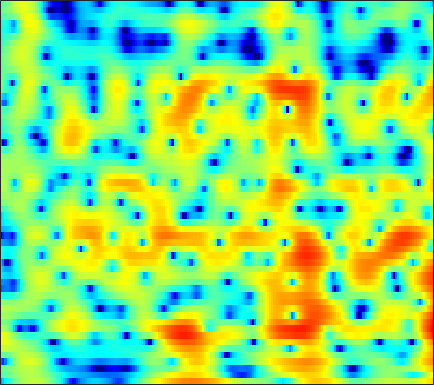

The file beside this chart, header and first rows:
-9.1496, -7.6401, -5.8778, -4.3548, -3.351, -2.1575, -1.12, -0.4327, 0.36664, 1.0403, 1.5967, 1.9366, 2.2939, 2.5394, 2.654, 2.7193, 2.6835, 2.5885, 2.3725, 2.0525, 1.622, 1.2269, 0.59156, -0.17874
-2.303, -1.958, -1.471, -0.9641, -0.5824, -0.08509, 0.3854, 0.7139, 1.108, 1.444, 1.714, 1.868, 2.006, 2.063, 2.05, 1.958, 1.781, 1.591, 1.264, 0.855, 0.3658, -0.05056, -0.667, -1.348
-0.8994, -0.8247, -0.6178, -0.303, -0.01246, 0.4245, 0.8807, 1.214, 1.624, 1.973, 2.243, 2.386, 2.488, 2.483, 2.405, 2.197, 1.868, 1.54, 0.9944, 0.3223, -0.4707, -1.147, -2.149, -3.251
-11.62, -14.17, -10.92, -6.63, -4.256, -1.888, -0.136, 0.8861, 1.949, 2.734, 3.287, 3.567, 3.78, 3.819, 3.741, 3.494, 3.086, 2.674, 1.98, 1.113, 0.04914, -0.8905, -2.366, -4.148
-1.125, -1.308, -1.186, -0.7139, -0.2258, 0.4797, 1.151, 1.599, 2.086, 2.439, 2.655, 2.728, 2.707, 2.557, 2.362, 1.997, 1.507, 1.07, 0.4019, -0.3515, -1.176, -1.83, -2.727, -3.622
3.037, 2.89, 2.732, 2.615, 2.545, 2.467, 2.388, 2.319, 2.199, 2.044, 1.836, 1.636, 1.304, 0.8882, 0.5143, -0.05947, -0.7392, -1.321, -2.191, -3.158, -4.188, -4.974, -5.965, -6.771
4.819, 4.56, 4.182, 3.773, 3.451, 3.005, 2.547, 2.199, 1.733, 1.277, 0.8272, 0.4929, 0.04735, -0.4093, -0.7684, -1.289, -1.907, -2.471, -3.407, -4.629, -6.285, -7.962, -11.2, -16.99
4.905, 4.527, 3.897, 3.112, 2.429, 1.42, 0.3463, -0.4541, -1.438, -2.245, -2.856, -3.201, -3.532, -3.732, -3.806, -3.741, -3.517, -3.29, -3.009, -2.818, -2.748, -2.762, -2.818, -2.792
1.766, 1.59, 0.9556, -0.2135, -1.506, -3.906, -7.359, -10.9, -16.13, -15.31, -12.51, -11.51, -11.65, -13.47, -16.07, -17.86, -12.96, -9.474, -6.064, -3.618, -1.815, -0.7344, 0.4592, 1.463
-0.3567, -0.1037, -0.2399, -0.8727, -1.646, -3.026, -4.661, -5.875, -7.103, -7.554, -7.519, -7.473, -7.654, -7.988, -8.196, -8.002, -7.026, -5.944, -4.351, -2.814, -1.467, -0.583, 0.462, 1.406
1.283, 1.332, 1.261, 1.063, 0.8337, 0.436, -0.0104, -0.3493, -0.7541, -1.092, -1.375, -1.529, -1.746, -1.893, -1.972, -2.082, -2.154, -2.166, -2.167, -2.172, -2.165, -2.115, -1.926, -1.494
2.253, 2.186, 2.089, 1.987, 1.905, 1.793, 1.674, 1.595, 1.49, 1.37, 1.237, 1.122, 0.9379, 0.7033, 0.4726, 0.06692, -0.4861, -1.028, -1.997, -3.37, -5.322, -7.318, -10.93, -13.58
0.5298, 0.4324, 0.364, 0.3502, 0.3807, 0.4855, 0.649, 0.7947, 1.006, 1.223, 1.419, 1.535, 1.632, 1.601, 1.505, 1.271, 0.8602, 0.4111, -0.3919, -1.45, -2.763, -3.857, -5.187, -5.73
-4.614, -4.654, -4.595, -4.459, -4.294, -3.948, -3.416, -2.897, -2.091, -1.21, -0.3425, 0.2273, 0.8976, 1.414, 1.691, 1.913, 1.967, 1.905, 1.719, 1.433, 1.073, 0.7991, 0.4943, 0.3085
-12.61, -11.54, -11.05, -11.44, -12.15, -13.15, -12.57, -10.71, -7.717, -5.039, -2.874, -1.538, -0.09918, 1.04, 1.707, 2.35, 2.773, 2.971, 3.078, 3.033, 2.865, 2.676, 2.356, 1.973
-10.44, -10.31, -10.6, -11.6, -12.82, -14.57, -14.28, -12.04, -8.436, -5.339, -2.883, -1.376, 0.2539, 1.518, 2.268, 3.044, 3.588, 3.852, 4.01, 3.961, 3.729, 3.424, 2.825, 2
-5.95, -6.506, -7.045, -7.368, -7.374, -7.012, -6.264, -5.447, -4.096, -2.655, -1.252, -0.2736, 0.9137, 1.898, 2.479, 3.111, 3.556, 3.756, 3.879, 3.834, 3.588, 3.257, 2.6, 1.641
-6.533, -7.933, -9.316, -9.578, -9.005, -7.63, -6.057, -4.864, -3.37, -2.058, -0.9052, -0.1539, 0.6505, 1.317, 1.7, 2.066, 2.274, 2.354, 2.418, 2.439, 2.384, 2.306, 2.13, 1.832
-7.951, -11.41, -18.52, -20.1, -14.13, -9.47, -6.443, -4.745, -3.011, -1.672, -0.6445, -0.06819, 0.4263, 0.6209, 0.6292, 0.3952, -0.01311, -0.3235, -0.6529, -0.6897, -0.3061, 0.1811, 0.9089, 1.594
-3.548, -4.622, -5.659, -5.909, -5.636, -4.862, -3.777, -2.902, -1.817, -0.9065, -0.1757, 0.1708, 0.4137, 0.1914, -0.3064, -1.48, -3.41, -5.633, -10.28, -13.19, -7.923, -4.592, -1.547, 0.5507
-3.689, -4.42, -5.123, -5.431, -5.442, -5.093, -4.343, -3.645, -2.558, -1.449, -0.5354, -0.04204, 0.3498, 0.4359, 0.1952, -0.4699, -1.631, -2.695, -3.977, -4.441, -3.449, -2.243, -0.6692, 0.695
-9.155, -9.605, -10.13, -11.04, -11.85, -12.16, -10.59, -8.5, -5.631, -3.14, -1.27, -0.1289, 0.9211, 1.612, 1.922, 2.062, 1.932, 1.78, 1.539, 1.273, 1.079, 0.9215, 0.7066, 0.4984
-19.19, -15.05, -12.94, -13.04, -14.09, -15.95, -13.36, -9.889, -5.809, -2.849, -0.6241, 0.6892, 2.039, 2.923, 3.395, 3.746, 3.902, 3.853, 3.59, 3.158, 2.437, 1.671, 0.2503, -1.978
-8.726, -8.623, -8.283, -7.647, -7.166, -6.329, -5.208, -4.207, -2.761, -1.349, -0.07323, 0.7001, 1.52, 2.148, 2.446, 2.693, 2.77, 2.708, 2.497, 2.127, 1.585, 1.059, 0.1173, -1.054
-6.876, -6.434, -5.733, -4.905, -4.296, -3.419, -2.603, -1.985, -1.22, -0.5705, -0.005016, 0.3222, 0.5803, 0.7139, 0.7104, 0.6256, 0.4184, 0.2718, 0.1085, -0.03565, -0.08811, -0.08992, -0.05437, 0.06628
-7.769, -6.128, -4.343, -3.021, -2.183, -1.259, -0.5293, -0.08368, 0.364, 0.6473, 0.7161, 0.6487, 0.3913, -0.1358, -0.6602, -1.532, -2.511, -3.157, -3.707, -3.65, -3.016, -2.336, -1.303, -0.2855
-4.712, -3.363, -1.896, -0.7391, -0.03214, 0.6819, 1.234, 1.517, 1.731, 1.769, 1.569, 1.238, 0.5495, -0.5307, -1.653, -3.745, -6.762, -10.29, -17.7, -15.16, -8.928, -6.043, -3.343, -1.438
-0.5177, -0.1508, 0.3216, 0.7768, 1.065, 1.402, 1.663, 1.806, 1.917, 1.883, 1.719, 1.441, 0.8233, -0.05833, -0.967, -2.458, -4.301, -5.686, -7.098, -7.145, -6.114, -5.029, -3.622, -2.347
1.339, 1.326, 1.246, 1.099, 0.9539, 0.8254, 0.7959, 0.8992, 1.169, 1.49, 1.754, 1.859, 1.775, 1.459, 1.05, 0.2968, -0.5867, -1.299, -2.269, -3.076, -3.747, -4.075, -4.284, -4.018
2.37, 2.208, 1.634, 0.5341, -0.614, -2.432, -3.667, -3.322, -1.513, 0.4837, 1.993, 2.798, 3.468, 3.677, 3.576, 3.121, 2.331, 1.495, 0.06643, -1.853, -4.3, -6.68, -10.14, -11.33
2.19, 2.183, 1.546, 0.1469, -1.547, -4.975, -8.822, -7.737, -3.378, -0.1084, 2.043, 3.119, 4.018, 4.417, 4.438, 4.134, 3.401, 2.623, 1.176, -0.7648, -3.347, -5.69, -9.06, -10.43
1.467, 1.561, 1.4, 1.017, 0.6273, 0.1616, -0.04966, 0.07646, 0.5993, 1.316, 2.001, 2.452, 2.822, 2.975, 2.922, 2.624, 2.098, 1.535, 0.6084, -0.5137, -1.766, -2.728, -3.935, -5.044
1.53, 1.546, 1.52, 1.444, 1.385, 1.325, 1.314, 1.349, 1.453, 1.585, 1.695, 1.747, 1.74, 1.633, 1.466, 1.138, 0.7321, 0.3335, -0.2278, -0.8613, -1.507, -2.006, -2.644, -3.319
1.575, 1.484, 1.416, 1.373, 1.37, 1.38, 1.409, 1.421, 1.405, 1.353, 1.264, 1.121, 0.9016, 0.5851, 0.3093, -0.09405, -0.5367, -0.8558, -1.257, -1.595, -1.856, -1.992, -2.114, -2.16
0.8737, 0.6465, 0.5082, 0.5783, 0.7077, 0.9344, 1.141, 1.25, 1.297, 1.209, 0.9752, 0.7161, 0.239, -0.3497, -0.8394, -1.538, -2.265, -2.724, -3.243, -3.465, -3.364, -3.065, -2.465, -1.701
-2.411, -3.142, -3.182, -2.277, -1.387, -0.2765, 0.5397, 0.9445, 1.204, 1.135, 0.7407, 0.2941, -0.5586, -1.601, -2.52, -3.901, -5.382, -6.667, -8.331, -9.489, -8.857, -7.276, -4.692, -2.33
-10.38, -19.9, -15.04, -7.285, -4.354, -1.907, -0.4565, 0.1621, 0.463, 0.2534, -0.4337, -1.275, -2.767, -4.642, -6.208, -8.278, -10.18, -11.68, -14.34, -18.58, -16.92, -11.75, -6.568, -2.876
-4.791, -5.093, -4.701, -3.603, -2.604, -1.452, -0.6235, -0.3118, -0.3121, -0.816, -1.86, -3.092, -5.412, -8.853, -12.62, -20.93, -21.6, -16.31, -12.82, -10.42, -8.222, -6.496, -4.075, -1.777
-4.251, -3.425, -2.407, -1.546, -0.9601, -0.3369, 0.05749, 0.1708, 0.05447, -0.4452, -1.334, -2.309, -3.936, -6.017, -7.702, -9.52, -10.05, -9.492, -8.217, -6.82, -5.37, -4.306, -2.831, -1.303
-4.061, -2.83, -1.573, -0.6229, -0.05911, 0.5283, 0.8954, 1.053, 1.055, 0.8389, 0.3776, -0.1252, -0.9168, -1.855, -2.533, -3.357, -4.029, -4.396, -4.679, -4.843, -4.775, -4.568, -3.96, -2.875
-1.884, -1.476, -0.8772, -0.2084, 0.2735, 0.8919, 1.405, 1.708, 1.942, 2.021, 1.88, 1.69, 1.231, 0.6503, 0.1067, -0.7346, -1.699, -2.56, -3.859, -5.499, -7.663, -9.503, -11.26, -9.451
-2.451, -2.744, -2.59, -1.888, -1.15, -0.1051, 0.8859, 1.486, 2.133, 2.515, 2.685, 2.659, 2.411, 1.952, 1.448, 0.5962, -0.4902, -1.425, -3.025, -4.949, -7.419, -9.674, -11.94, -10.05
-8.519, -11.97, -11.72, -7.464, -4.873, -2.321, -0.4509, 0.6194, 1.721, 2.471, 2.923, 3.024, 2.958, 2.559, 2.096, 1.239, 0.1423, -0.777, -2.044, -3.251, -4.129, -4.474, -4.367, -3.614
-5.781, -7.54, -7.826, -6.154, -4.547, -2.653, -1.021, 0.1112, 1.337, 2.374, 3.061, 3.365, 3.427, 3.095, 2.571, 1.472, -0.04601, -1.551, -3.768, -5.891, -6.789, -6.205, -4.629, -2.96
-0.7925, -1.69, -2.779, -3.691, -4.124, -4.032, -2.929, -1.602, 0.324, 1.933, 3.14, 3.743, 4.074, 3.938, 3.473, 2.378, 0.6023, -1.264, -4.903, -10.8, -14.85, -9.996, -5.418, -2.766
-0.08264, -1.06, -2.955, -5.92, -9.834, -26.6, -11.74, -5.997, -1.683, 0.9916, 2.712, 3.538, 4.165, 4.286, 4.098, 3.497, 2.511, 1.587, 0.2759, -0.8891, -1.547, -1.633, -1.376, -1.066
-0.8147, -1.125, -1.8, -2.662, -3.241, -3.483, -2.745, -1.695, -0.09886, 1.339, 2.425, 3.01, 3.474, 3.586, 3.48, 3.098, 2.534, 2.018, 1.264, 0.5548, -0.07708, -0.4967, -1.01, -1.536
-1.397, -1.024, -0.6449, -0.3538, -0.1272, 0.2525, 0.7553, 1.179, 1.792, 2.328, 2.756, 2.951, 3.023, 2.881, 2.618, 2.096, 1.415, 0.8339, -0.01072, -0.8514, -1.613, -2.097, -2.656, -3.143
-1.676, -0.9348, -0.07181, 0.665, 1.147, 1.729, 2.244, 2.578, 2.941, 3.195, 3.306, 3.265, 3.025, 2.574, 2.067, 1.179, 0.02221, -0.9959, -2.509, -4.066, -5.362, -5.913, -6.066, -5.764
-2.112, -1.167, -0.05453, 0.9132, 1.535, 2.252, 2.831, 3.188, 3.521, 3.718, 3.729, 3.603, 3.238, 2.609, 1.939, 0.7413, -0.9068, -2.541, -5.382, -9.517, -16.11, -19.75, -13.52, -9.44
-3.242, -2.127, -0.8317, 0.26, 0.9724, 1.78, 2.446, 2.856, 3.29, 3.553, 3.643, 3.588, 3.325, 2.802, 2.229, 1.176, -0.2125, -1.51, -3.611, -6.033, -8.219, -8.963, -8.422, -7.074
-4.399, -3.297, -2.071, -1.061, -0.392, 0.398, 1.121, 1.615, 2.221, 2.715, 3.077, 3.231, 3.253, 3.057, 2.757, 2.159, 1.342, 0.6272, -0.4275, -1.486, -2.408, -2.959, -3.436, -3.683
-4.728, -4.044, -3.352, -2.832, -2.506, -1.996, -1.292, -0.6075, 0.4105, 1.466, 2.369, 2.888, 3.349, 3.545, 3.515, 3.265, 2.792, 2.319, 1.58, 0.7672, -0.07481, -0.7062, -1.523, -2.33
-4.848, -4.554, -4.601, -5.294, -6.274, -7.744, -7.572, -5.675, -2.562, 0.01022, 1.908, 2.954, 3.9, 4.394, 4.515, 4.374, 3.958, 3.48, 2.669, 1.704, 0.6292, -0.1898, -1.329, -2.482
-4.779, -4.132, -4.048, -4.975, -6.441, -9.487, -10.1, -6.795, -2.506, 0.558, 2.652, 3.751, 4.685, 5.106, 5.131, 4.811, 4.127, 3.396, 2.169, 0.6989, -0.929, -2.197, -3.806, -5.216
-3.034, -2.288, -1.665, -1.331, -1.176, -0.8726, -0.2449, 0.4921, 1.683, 2.867, 3.847, 4.353, 4.719, 4.703, 4.424, 3.701, 2.536, 1.369, -0.5984, -3.074, -6.051, -8.583, -11.81, -13.71
-1.27, -0.8844, -0.3175, 0.2915, 0.7607, 1.42, 2.098, 2.61, 3.265, 3.799, 4.162, 4.277, 4.182, 3.765, 3.215, 2.129, 0.6231, -0.806, -3.226, -6.339, -10.41, -14.46, -22.13, -25.53
-1.795, -1.546, -0.893, -0.008533, 0.7267, 1.693, 2.578, 3.151, 3.756, 4.173, 4.351, 4.327, 4.038, 3.436, 2.769, 1.575, 0.02404, -1.381, -3.572, -6.091, -8.831, -10.93, -13.44, -15.28
